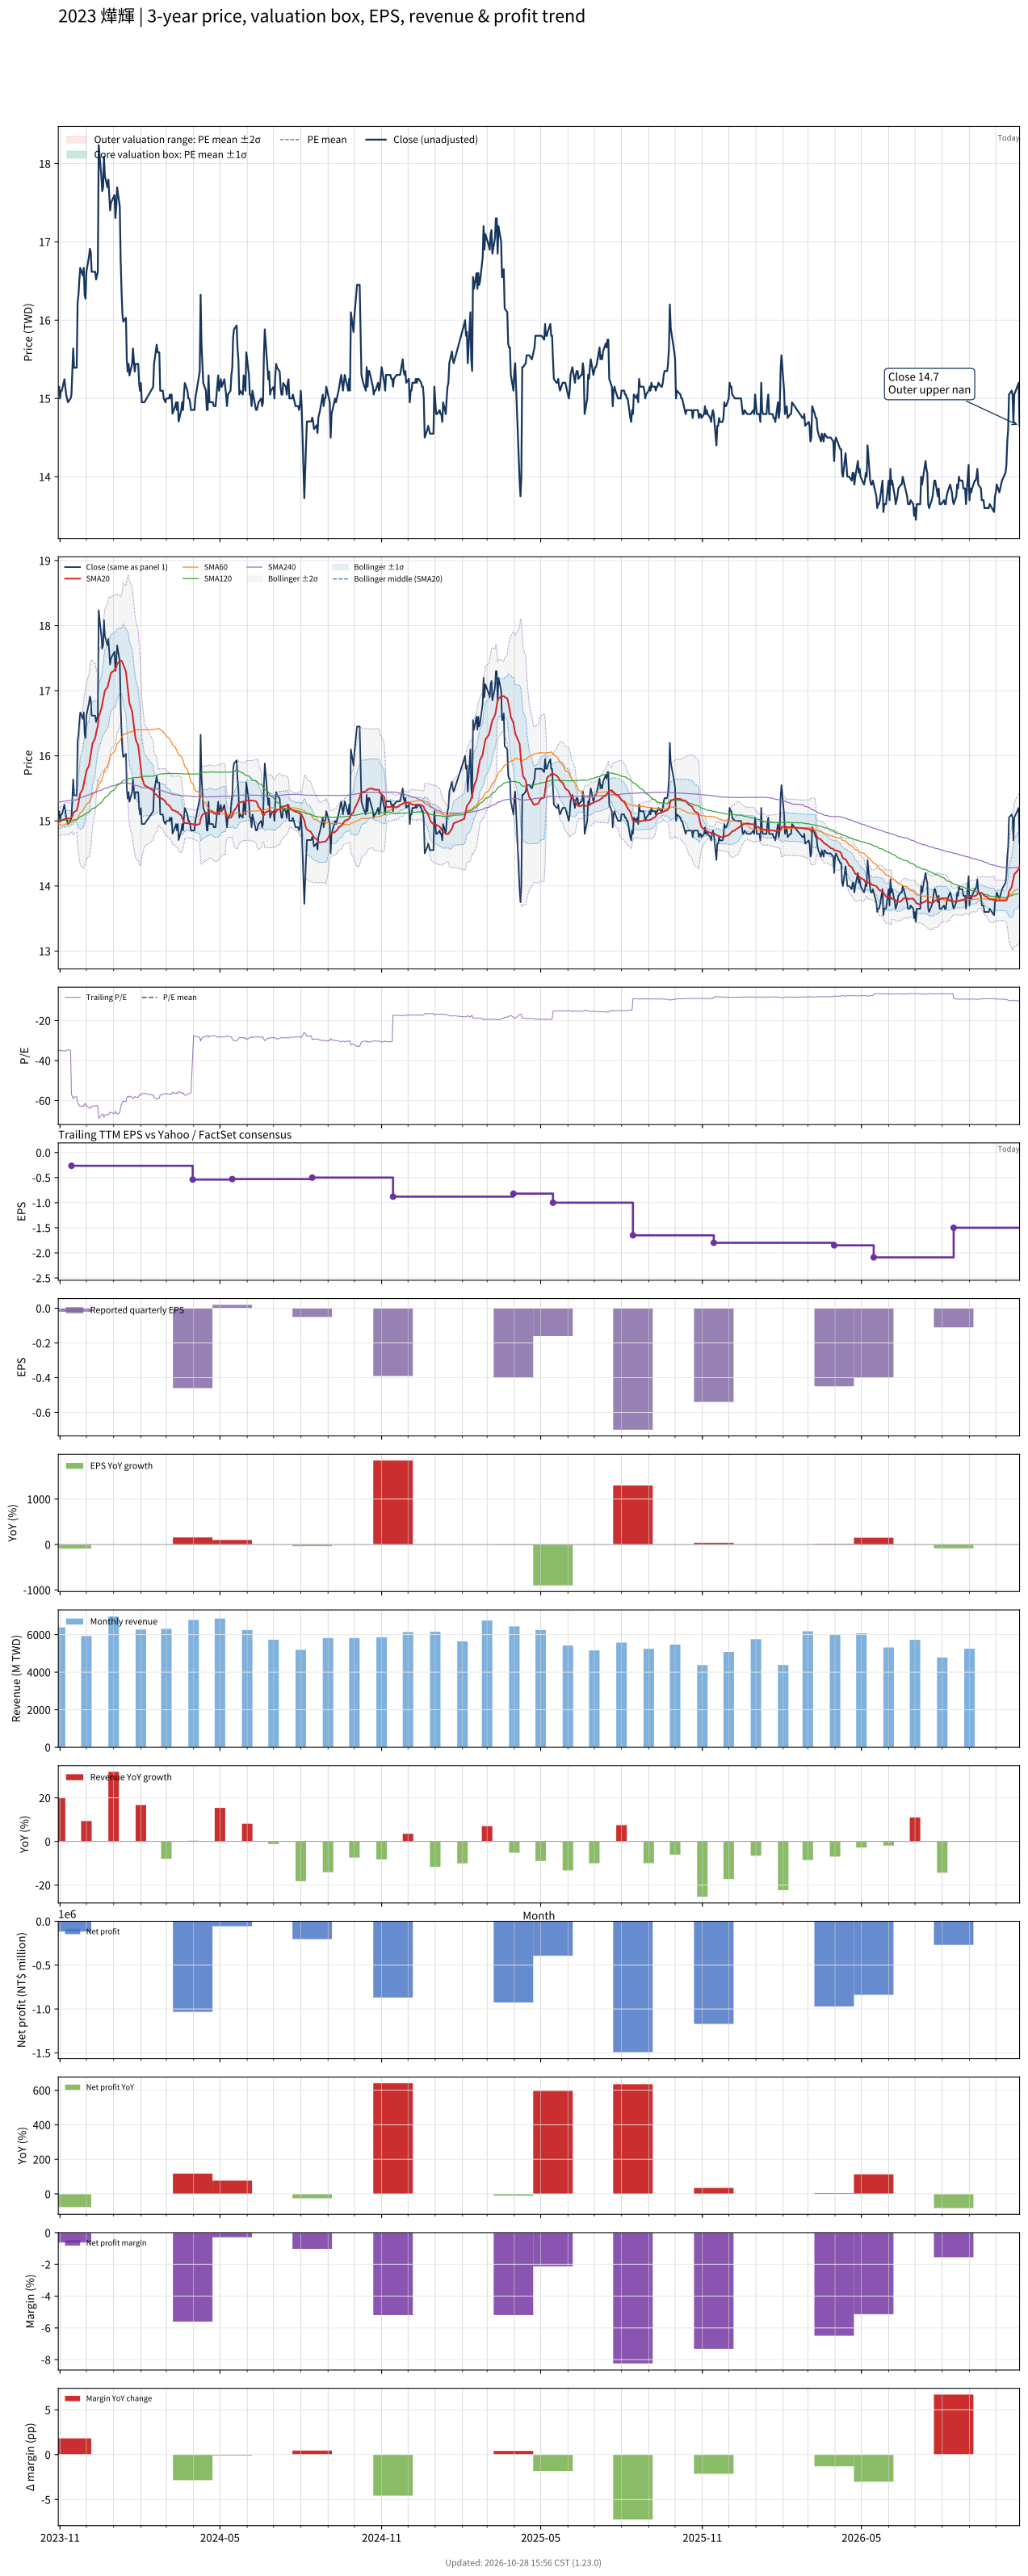

The file beside this chart, header and first rows:
# chart-version: skill-stock-dynamic-val…
date, close, available_date, period_end, eps, ttm_eps, pe, pe_mean, pe_std, price_m2, price_m1, price_mean, price_p1, price_p2, forward_eps, forward_pe, forward_pe_mean, forward_pe_std, forward_price_m2, forward_price_m1, forward_price_mean, forward_price_p1, forward_price_p2, sma20
2023-10-30, 15.15, 2023-08-14, 2023-06-30, -0.08, -0.4314, -35.11, , , , , , , , , , , , , , , , , 14.98
2023-10-31, 15.15, 2023-08-14, 2023-06-30, -0.08, -0.4314, -35.11, , , , , , , , , , , , , , , , , 14.99
2023-11-01, 15, 2023-08-14, 2023-06-30, -0.08, -0.4314, -34.77, , , , , , , , , , , , , , , , , 14.99
2023-11-02, 15.1, 2023-08-14, 2023-06-30, -0.08, -0.4314, -35, , , , , , , , , , , , , , , , , 15
2023-11-03, 15.1, 2023-08-14, 2023-06-30, -0.08, -0.4314, -35, , , , , , , , , , , , , , , , , 15.01
2023-11-06, 15.25, 2023-08-14, 2023-06-30, -0.08, -0.4314, -35.34, , , , , , , , , , , , , , , , , 15.02
2023-11-07, 15.15, 2023-08-14, 2023-06-30, -0.08, -0.4314, -35.11, , , , , , , , , , , , , , , , , 15.03
2023-11-08, 15.05, 2023-08-14, 2023-06-30, -0.08, -0.4314, -34.89, , , , , , , , , , , , , , , , , 15.04
2023-11-09, 15, 2023-08-14, 2023-06-30, -0.08, -0.4314, -34.77, , , , , , , , , , , , , , , , , 15.04
2023-11-10, 14.95, 2023-08-14, 2023-06-30, -0.08, -0.4314, -34.66, , , , , , , , , , , , , , , , , 15.03
2023-11-13, 15, 2023-08-14, 2023-06-30, -0.08, -0.4314, -34.77, , , , , , , , , , , , , , , , , 15.04
2023-11-14, 15.05, 2023-11-14, 2023-09-30, -0.02, -0.2647, -56.85, , , , , , , , , , , , , , , , , 15.05
2023-11-15, 15.34, 2023-11-14, 2023-09-30, -0.02, -0.2647, -57.96, , , , , , , , , , , , , , , , , 15.07
2023-11-16, 15.64, 2023-11-14, 2023-09-30, -0.02, -0.2647, -59.07, , , , , , , , , , , , , , , , , 15.11
2023-11-17, 15.39, 2023-11-14, 2023-09-30, -0.02, -0.2647, -58.15, , , , , , , , , , , , , , , , , 15.14
2023-11-20, 15.39, 2023-11-14, 2023-09-30, -0.02, -0.2647, -58.15, , , , , , , , , , , , , , , , , 15.16
2023-11-21, 16.23, 2023-11-14, 2023-09-30, -0.02, -0.2647, -61.3, , , , , , , , , , , , , , , , , 15.22
2023-11-22, 16.32, 2023-11-14, 2023-09-30, -0.02, -0.2647, -61.67, , , , , , , , , , , , , , , , , 15.27
2023-11-23, 16.52, 2023-11-14, 2023-09-30, -0.02, -0.2647, -62.41, , , , , , , , , , , , , , , , , 15.35
2023-11-24, 16.67, 2023-11-14, 2023-09-30, -0.02, -0.2647, -62.96, , , , , , , , , , , , , , , , , 15.42
2023-11-27, 16.57, 2023-11-14, 2023-09-30, -0.02, -0.2647, -62.59, , , , , , , , , , , , , , , , , 15.49
2023-11-28, 16.67, 2023-11-14, 2023-09-30, -0.02, -0.2647, -62.96, , , , , , , , , , , , , , , , , 15.57
2023-11-29, 16.32, 2023-11-14, 2023-09-30, -0.02, -0.2647, -61.67, , , , , , , , , , , , , , , , , 15.63
2023-11-30, 16.27, 2023-11-14, 2023-09-30, -0.02, -0.2647, -61.48, , , , , , , , , , , , , , , , , 15.69
2023-12-01, 16.62, 2023-11-14, 2023-09-30, -0.02, -0.2647, -62.78, , , , , , , , , , , , , , , , , 15.77
2023-12-04, 16.81, 2023-11-14, 2023-09-30, -0.02, -0.2647, -63.52, , , , , , , , , , , , , , , , , 15.85
2023-12-05, 16.91, 2023-11-14, 2023-09-30, -0.02, -0.2647, -63.89, , , , , , , , , , , , , , , , , 15.94
2023-12-06, 16.86, 2023-11-14, 2023-09-30, -0.02, -0.2647, -63.7, , , , , , , , , , , , , , , , , 16.03
2023-12-07, 16.62, 2023-11-14, 2023-09-30, -0.02, -0.2647, -62.78, , , , , , , , , , , , , , , , , 16.11
2023-12-08, 16.62, 2023-11-14, 2023-09-30, -0.02, -0.2647, -62.78, , , , , , , , , , , , , , , , , 16.19
2023-12-11, 16.62, 2023-11-14, 2023-09-30, -0.02, -0.2647, -62.78, , , , , , , , , , , , , , , , , 16.27
2023-12-12, 16.52, 2023-11-14, 2023-09-30, -0.02, -0.2647, -62.41, , , , , , , , , , , , , , , , , 16.35
2023-12-13, 16.57, 2023-11-14, 2023-09-30, -0.02, -0.2647, -62.59, , , , , , , , , , , , , , , , , 16.41
2023-12-14, 16.62, 2023-11-14, 2023-09-30, -0.02, -0.2647, -62.78, , , , , , , , , , , , , , , , , 16.46
2023-12-15, 18.24, 2023-11-14, 2023-09-30, -0.02, -0.2647, -68.89, , , , , , , , , , , , , , , , , 16.6
2023-12-18, 17.84, 2023-11-14, 2023-09-30, -0.02, -0.2647, -67.41, , , , , , , , , , , , , , , , , 16.72
2023-12-19, 17.65, 2023-11-14, 2023-09-30, -0.02, -0.2647, -66.67, , , , , , , , , , , , , , , , , 16.79
2023-12-20, 17.7, 2023-11-14, 2023-09-30, -0.02, -0.2647, -66.85, , , , , , , , , , , , , , , , , 16.86
2023-12-21, 18.09, 2023-11-14, 2023-09-30, -0.02, -0.2647, -68.33, , , , , , , , , , , , , , , , , 16.94
2023-12-22, 17.84, 2023-11-14, 2023-09-30, -0.02, -0.2647, -67.41, , , , , , , , , , , , , , , , , 17
2023-12-25, 17.7, 2023-11-14, 2023-09-30, -0.02, -0.2647, -66.85, , , , , , , , , , , , , , , , , 17.05
2023-12-26, 17.79, 2023-11-14, 2023-09-30, -0.02, -0.2647, -67.22, , , , , , , , , , , , , , , , , 17.11
2023-12-27, 17.6, 2023-11-14, 2023-09-30, -0.02, -0.2647, -66.48, , , , , , , , , , , , , , , , , 17.17
2023-12-28, 17.4, 2023-11-14, 2023-09-30, -0.02, -0.2647, -65.74, , , , , , , , , , , , , , , , , 17.23
2023-12-29, 17.5, 2023-11-14, 2023-09-30, -0.02, -0.2647, -66.11, , , , , , , , , , , , , , , , , 17.27
2024-01-02, 17.6, 2023-11-14, 2023-09-30, -0.02, -0.2647, -66.48, , , , , , , , , , , , , , , , , 17.31
2024-01-03, 17.3, 2023-11-14, 2023-09-30, -0.02, -0.2647, -65.37, , , , , , , , , , , , , , , , , 17.33
2024-01-04, 17.45, 2023-11-14, 2023-09-30, -0.02, -0.2647, -65.93, , , , , , , , , , , , , , , , , 17.36
2024-01-05, 17.7, 2023-11-14, 2023-09-30, -0.02, -0.2647, -66.85, , , , , , , , , , , , , , , , , 17.42
2024-01-08, 17.45, 2023-11-14, 2023-09-30, -0.02, -0.2647, -65.93, , , , , , , , , , , , , , , , , 17.46
2024-01-09, 16.76, 2023-11-14, 2023-09-30, -0.02, -0.2647, -63.33, , , , , , , , , , , , , , , , , 17.47
2024-01-10, 16.37, 2023-11-14, 2023-09-30, -0.02, -0.2647, -61.85, , , , , , , , , , , , , , , , , 17.46
2024-01-11, 16.08, 2023-11-14, 2023-09-30, -0.02, -0.2647, -60.74, , , , , , , , , , , , , , , , , 17.43
2024-01-12, 15.98, 2023-11-14, 2023-09-30, -0.02, -0.2647, -60.37, , , , , , , , , , , , , , , , , 17.4
2024-01-15, 16.03, 2023-11-14, 2023-09-30, -0.02, -0.2647, -60.56, , , , , , , , , , , , , , , , , 17.29
2024-01-16, 15.49, 2023-11-14, 2023-09-30, -0.02, -0.2647, -58.52, , , , , , , , , , , , , , , , , 17.17
2024-01-17, 15.34, 2023-11-14, 2023-09-30, -0.02, -0.2647, -57.96, , , , , , , , , , , , , , , , , 17.06
2024-01-18, 15.44, 2023-11-14, 2023-09-30, -0.02, -0.2647, -58.33, , , , , , , , , , , , , , , , , 16.95
2024-01-19, 15.29, 2023-11-14, 2023-09-30, -0.02, -0.2647, -57.78, , , , , , , , , , , , , , , , , 16.81
... 667 more rows
